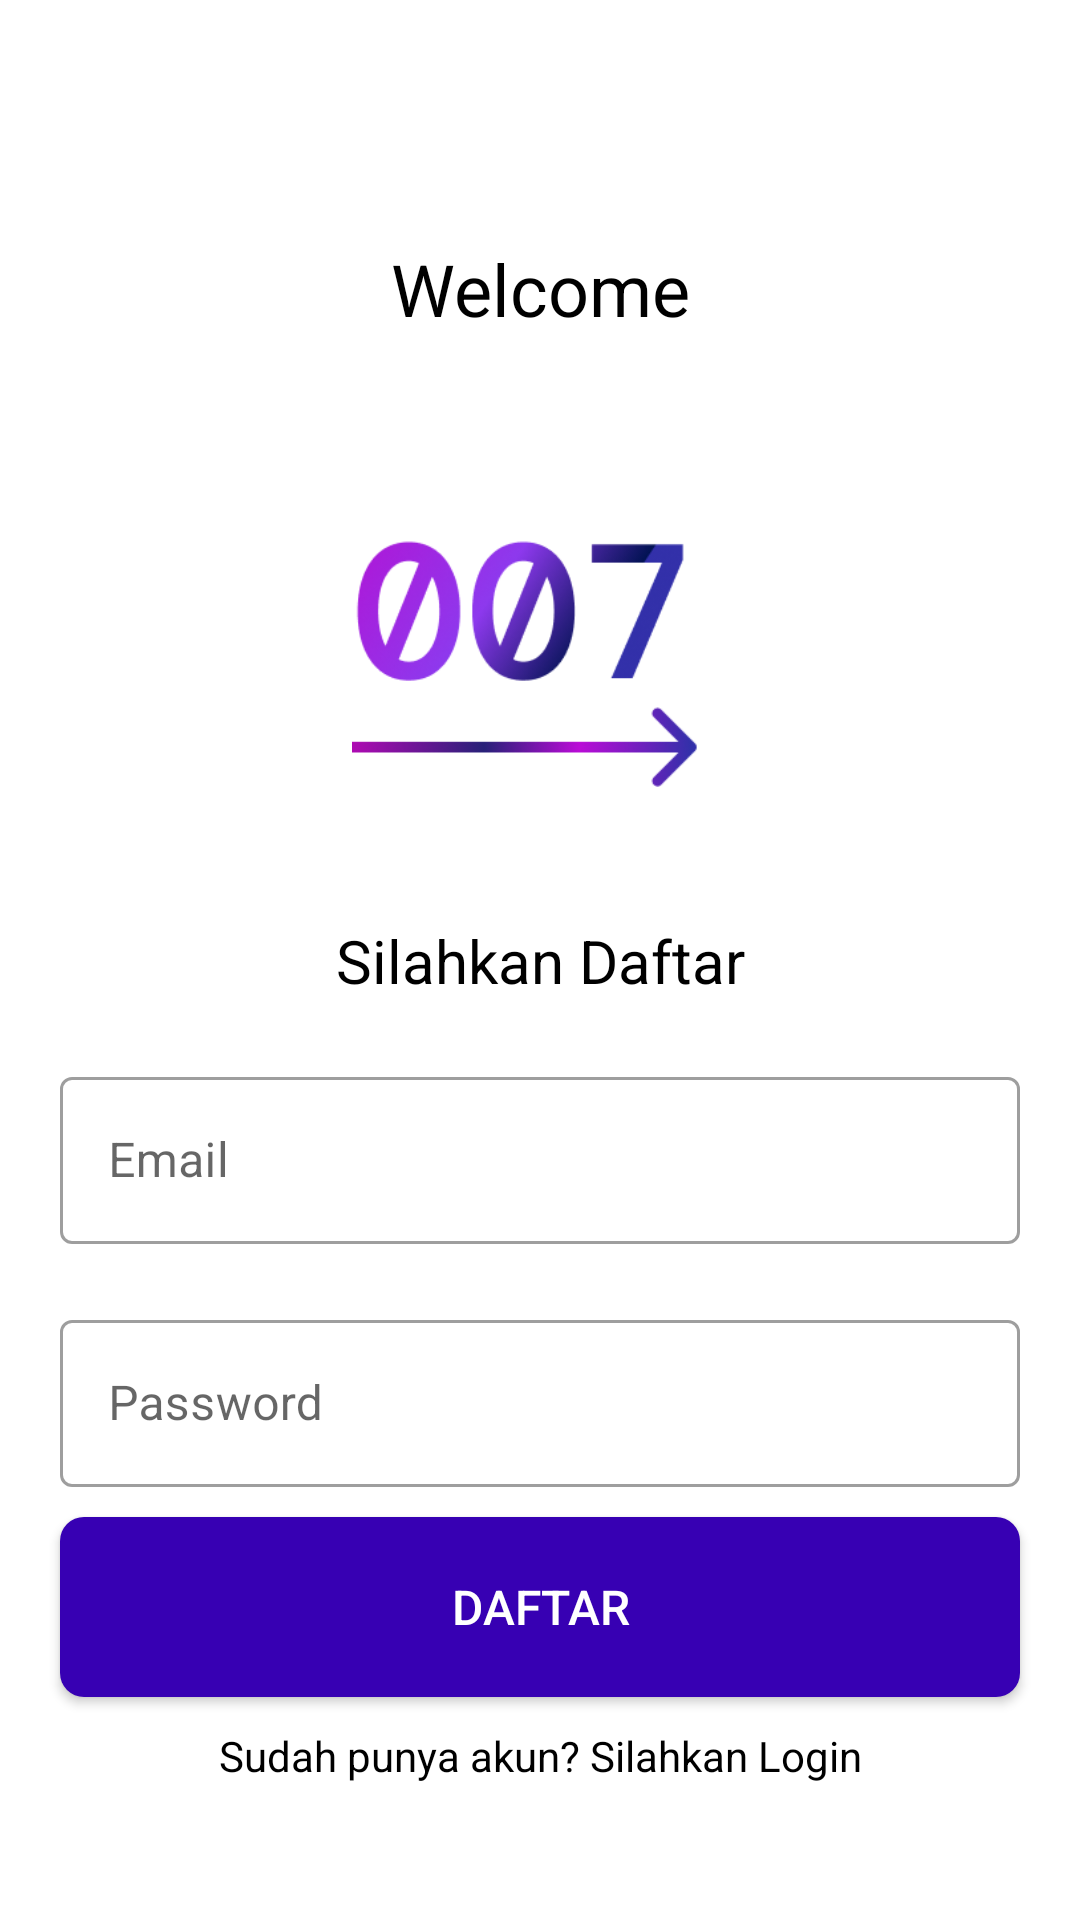

This screen was rendered from an Android layout file. Write that file and the resources it references.
<!-- AndroidManifest.xml: application theme Theme.MyApp -->
<!-- res/layout/activity_register.xml -->
<?xml version="1.0" encoding="utf-8"?>
<androidx.constraintlayout.widget.ConstraintLayout xmlns:android="http://schemas.android.com/apk/res/android"
    xmlns:app="http://schemas.android.com/apk/res-auto"
    xmlns:tools="http://schemas.android.com/tools"
    android:layout_width="match_parent"
    android:id="@+id/layoutRegister"
    android:layout_height="match_parent"
    tools:context=".RegisterActivity">
    <TextView
        android:id="@+id/title"
        android:layout_width="match_parent"
        android:layout_height="wrap_content"
        android:gravity="center"
        android:text="@string/Title"
        android:textFontWeight="900"
        android:textColor="@color/black"
        android:layout_marginTop="80dp"
        android:textSize="24sp"
        app:layout_constraintEnd_toEndOf="parent"
        app:layout_constraintStart_toStartOf="parent"
        app:layout_constraintTop_toTopOf="parent" />
    <ImageView
        android:layout_width="match_parent"
        android:layout_height="100dp"
        android:src="@drawable/logo"
        android:layout_marginTop="50dp"
        app:layout_constraintEnd_toEndOf="parent"
        app:layout_constraintStart_toStartOf="parent"
        app:layout_constraintTop_toBottomOf="@+id/title"
        />
    <TextView
        android:id="@+id/register"
        android:layout_width="match_parent"
        android:layout_height="wrap_content"
        android:gravity="center"
        android:text="@string/Register"
        android:textFontWeight="800"
        android:textColor="@color/black"
        android:textSize="20sp"
        app:layout_constraintBottom_toBottomOf="parent"
        app:layout_constraintEnd_toEndOf="parent"

        app:layout_constraintStart_toStartOf="parent"
        app:layout_constraintTop_toTopOf="parent" />


    <com.google.android.material.textfield.TextInputLayout
        android:id="@+id/itemEmail"
        android:layout_marginVertical="20dp"
        android:layout_marginHorizontal="20dp"
        android:hint="@string/Email"
        app:layout_constraintEnd_toEndOf="parent"
        app:layout_constraintStart_toStartOf="parent"
        app:layout_constraintTop_toBottomOf="@+id/register"
        android:layout_width="match_parent"
        android:layout_height="wrap_content"
        style="@style/Widget.MaterialComponents.TextInputLayout.OutlinedBox">

        <com.google.android.material.textfield.TextInputEditText
            android:layout_width="match_parent"
            android:text=""
            android:layout_height="wrap_content"
            />

    </com.google.android.material.textfield.TextInputLayout>
    <com.google.android.material.textfield.TextInputLayout
        android:id="@+id/itemPassword"
        android:layout_width="match_parent"
        android:layout_marginVertical="20dp"
        android:layout_marginHorizontal="20dp"
        android:layout_height="wrap_content"
        android:hint="@string/Password"
        app:layout_constraintEnd_toEndOf="parent"
        app:layout_constraintStart_toStartOf="parent"
        app:layout_constraintTop_toBottomOf="@+id/itemEmail"
        style="@style/Widget.MaterialComponents.TextInputLayout.OutlinedBox">

        <com.google.android.material.textfield.TextInputEditText
            android:layout_width="match_parent"
            android:inputType="textPassword"
            android:text=""
            android:layout_height="wrap_content"
            />

    </com.google.android.material.textfield.TextInputLayout>

    <Button
        android:id="@+id/registerButton"
        android:layout_width="match_parent"
        android:layout_height="60dp"
        android:layout_marginVertical="10dp"
        android:layout_marginHorizontal="20dp"
        app:layout_constraintEnd_toEndOf="parent"
        app:layout_constraintStart_toStartOf="parent"
        app:layout_constraintTop_toBottomOf="@+id/itemPassword"
        android:text="DAFTAR"
        android:gravity="center"
        android:background="@drawable/button_rounded"
        android:textColor="@android:color/white"
        android:textSize="16sp"
        />

    <TextView
        android:id="@+id/link_to_login"
        android:layout_width="match_parent"
        android:layout_height="wrap_content"
        android:text="@string/login_sekarang"
        android:gravity="center"
        android:layout_marginHorizontal="20dp"
        app:layout_constraintEnd_toEndOf="parent"
        android:layout_marginTop="10dp"
        app:layout_constraintStart_toStartOf="parent"
        android:textColor="@android:color/background_dark"
        android:clickable="true"
        android:focusable="true"
        app:layout_constraintTop_toBottomOf="@+id/registerButton" />

</androidx.constraintlayout.widget.ConstraintLayout>
<!-- resources referenced by this layout -->
<resources>
  <color name="black">#FF000000</color>
  <!-- drawable button_rounded (drawable) -->
  <?xml version="1.0" encoding="utf-8"?>
  <shape xmlns:android="http://schemas.android.com/apk/res/android">
      <solid android:color="@color/colorPrimaryVariant"/> 
      <corners android:radius="8dp"/> 
  
  </shape>
  <!-- drawable logo: png bitmap (drawable, 24143 bytes) -->
  <string name="Email">Email</string>
  <string name="Password">Password</string>
  <string name="Register">Silahkan Daftar</string>
  <string name="Title">Welcome</string>
  <string name="login_sekarang">Sudah punya akun? Silahkan Login</string>
  <style name="Theme.MyApp" parent="Theme.MaterialComponents.DayNight.DarkActionBar">
          
          <item name="colorPrimary">@color/colorPrimary</item>
          <item name="colorPrimaryVariant">@color/colorPrimaryVariant</item>
          <item name="colorOnPrimary">@color/colorOnPrimary</item>
          
          <item name="colorSecondary">@color/colorSecondary</item>
          
          <item name="android:statusBarColor" tools:targetApi="l">?attr/colorPrimaryVariant</item>
          <item name="android:navigationBarColor" tools:targetApi="l">?attr/colorPrimaryVariant</item>
      </style>
  <color name="colorPrimaryVariant">#3700B3</color>
  <color name="colorPrimary">#6200EE</color>
  <color name="colorOnPrimary">#FFFFFF</color>
  <color name="colorSecondary">#03DAC5</color>
</resources>
